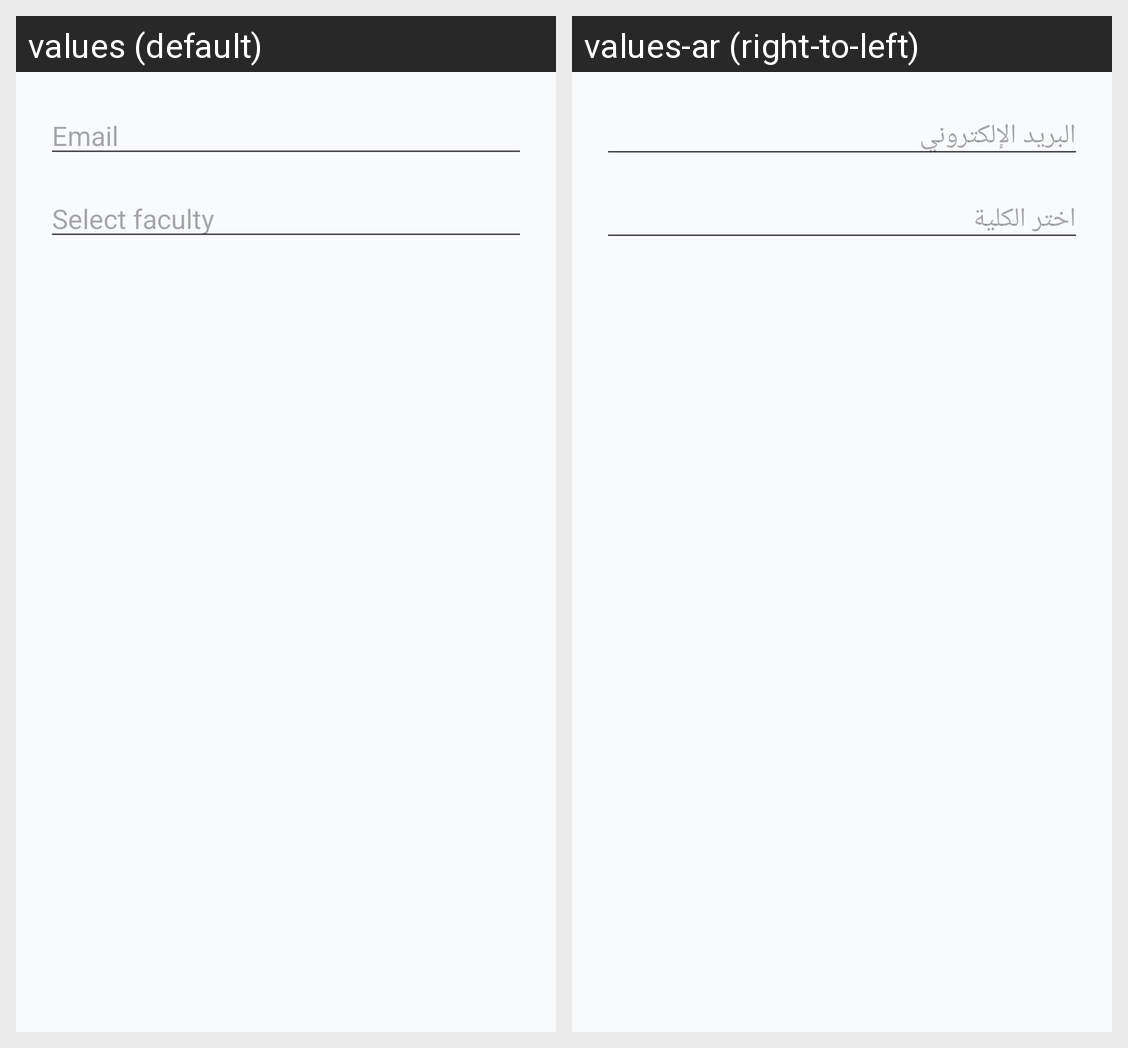

Strings drawn on this Android screen and how each of the app's shown locales translates them:
Android screen res/layout/dialog_add_faculty_admin.xml rendered under 2 locales, left to right: values (default), values-ar (right-to-left). Device: Nexus 5 (rendered at 1080×1920; each locale shown at half size, 540×960, under a caption strip naming it); theme Theme.Unify.
Strings drawn on this screen, with the default value and each locale's value (text and hints the layout hard-codes, and strings that could not be matched under every locale, appear in the picture but are not listed):

email
  values: Email
  values-ar: البريد الإلكتروني

select_faculty
  values: Select faculty
  values-ar: اختر الكلية
